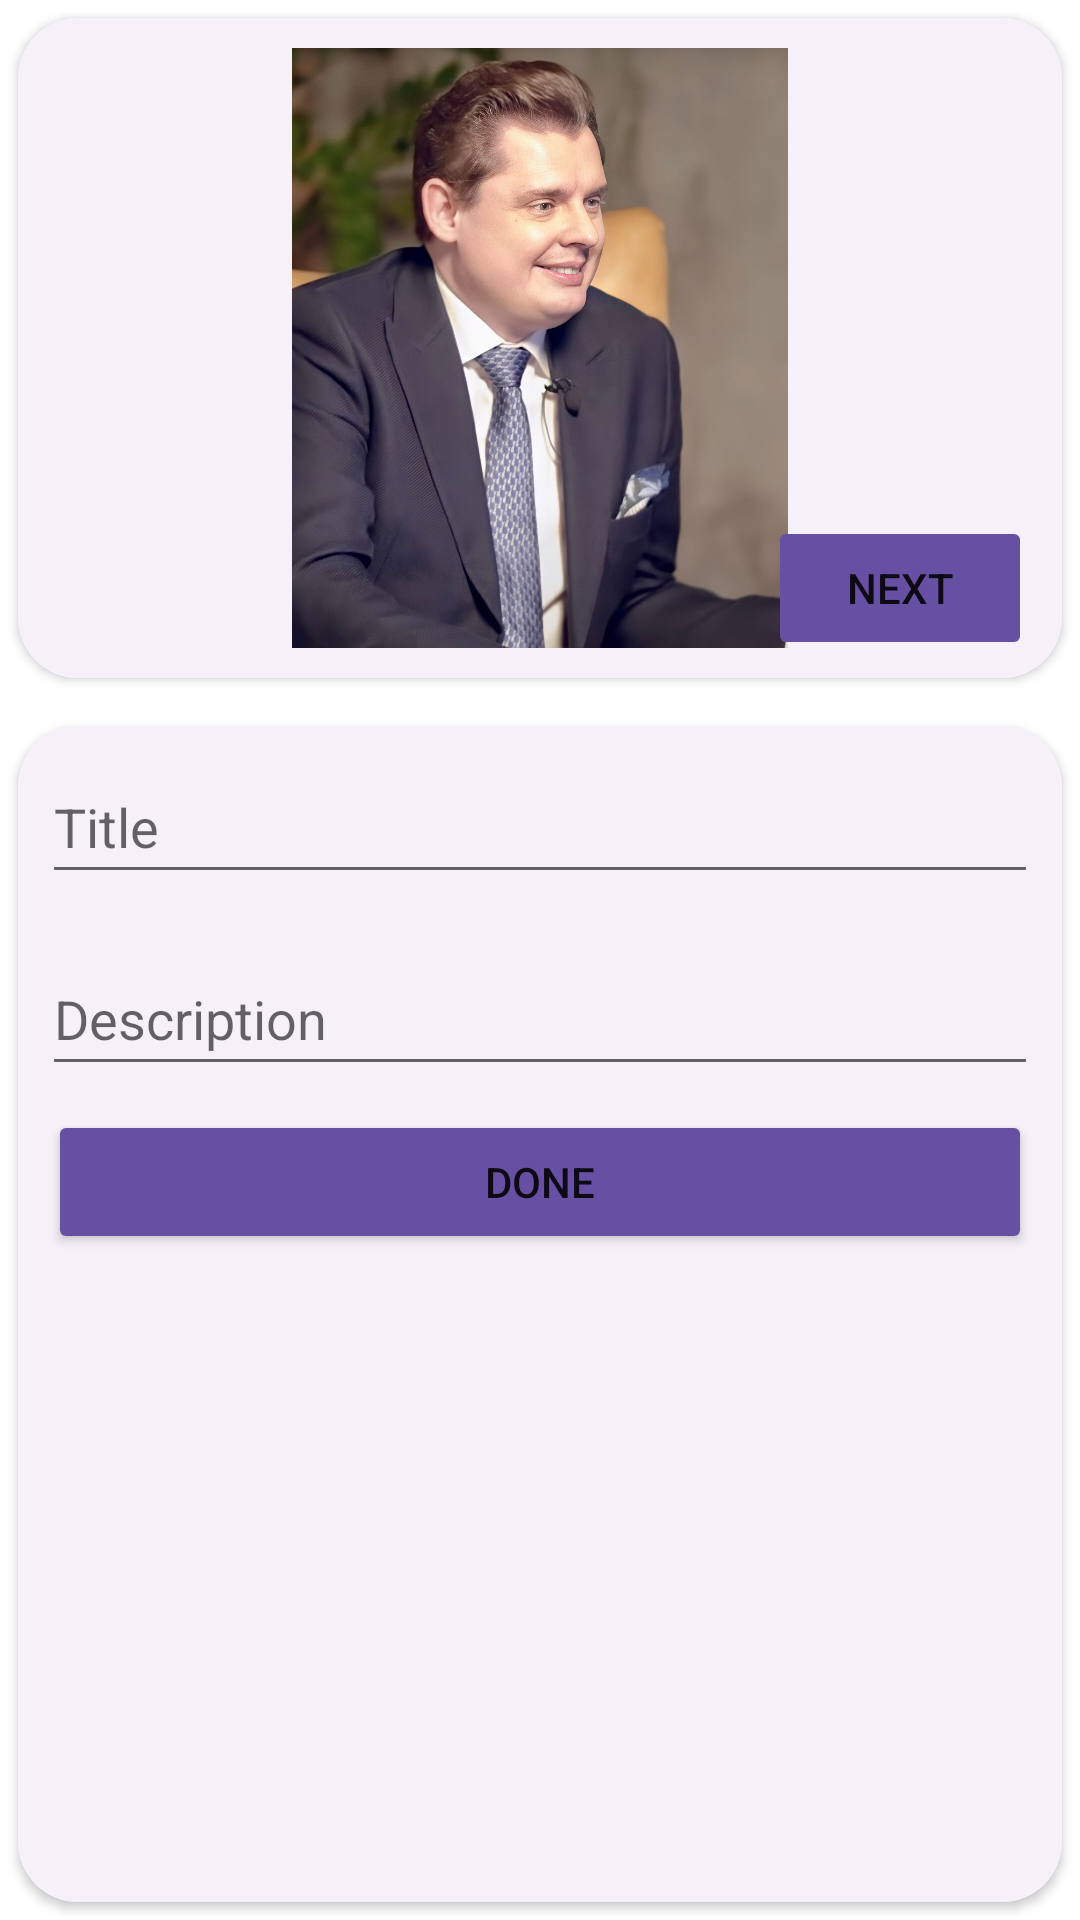

Here is an Android app screen rendered from its layout file. Give the layout XML and the strings, colors and styles it references.
<!-- AndroidManifest.xml: application theme Theme.AddNewItemRecView -->
<!-- res/layout/activity_edit.xml -->
<?xml version="1.0" encoding="utf-8"?>
<androidx.constraintlayout.widget.ConstraintLayout
    xmlns:android="http://schemas.android.com/apk/res/android"
    xmlns:app="http://schemas.android.com/apk/res-auto"
    xmlns:tools="http://schemas.android.com/tools"
    android:layout_width="match_parent"
    android:layout_height="match_parent"
    tools:context=".EditActivity">

    <androidx.cardview.widget.CardView
        android:id="@+id/cardView"
        android:layout_width="0dp"
        android:layout_height="0dp"
        android:layout_marginTop="16dp"
        android:layout_marginBottom="6dp"
        app:cardCornerRadius="20dp"
        app:layout_constraintStart_toStartOf="@id/cardViewImage"
        app:layout_constraintEnd_toEndOf="@id/cardViewImage"
        app:layout_constraintBottom_toBottomOf="parent"
        app:layout_constraintTop_toBottomOf="@+id/cardViewImage"
        app:layout_constraintVertical_bias="0.0">

        <LinearLayout
            android:layout_width="match_parent"
            android:layout_height="match_parent"
            android:orientation="vertical"
            android:background="#F6F1F9">

            <EditText
                android:id="@+id/editTitle"
                android:layout_width="match_parent"
                android:layout_height="48dp"
                android:layout_margin="8dp"
                android:ems="10"
                android:hint="@string/title_edit_text"
                android:inputType="textPersonName" />

            <EditText
                android:id="@+id/editDescription"
                android:layout_width="match_parent"
                android:layout_height="48dp"
                android:layout_margin="8dp"
                android:ems="10"
                android:hint="@string/description_edit_text"
                android:inputType="textPersonName" />

            <Button
                android:id="@+id/buttonDone"
                android:layout_width="match_parent"
                android:layout_height="wrap_content"
                style="@style/button_style"
                android:text="@string/done_button"
                android:layout_marginStart="10dp"
                android:layout_marginEnd="10dp"
                android:backgroundTint="@color/material_purple" />


        </LinearLayout>
    </androidx.cardview.widget.CardView>

    <androidx.cardview.widget.CardView
        android:id="@+id/cardViewImage"
        android:layout_width="match_parent"
        android:layout_height="wrap_content"
        android:layout_margin="6dp"
        app:cardCornerRadius="20dp"
        app:layout_constraintStart_toStartOf="parent"
        app:layout_constraintEnd_toEndOf="parent"
        app:layout_constraintTop_toTopOf="parent">

        <LinearLayout
            android:layout_width="match_parent"
            android:layout_height="match_parent"
            android:orientation="horizontal"
            android:background="#F6F1F9">

            <ImageView
                android:id="@+id/imageView"
                android:layout_width="wrap_content"
                android:layout_height="200dp"
                app:srcCompat="@drawable/maestro1"
                android:layout_margin="10dp" />

        </LinearLayout>
    </androidx.cardview.widget.CardView>

    <Button
        android:id="@+id/buttonNext"
        android:layout_width="wrap_content"
        android:layout_height="wrap_content"
        style="@style/button_style"
        android:text="@string/next_image"
        android:layout_marginEnd="10dp"
        android:layout_marginBottom="6dp"
        app:layout_constraintEnd_toEndOf="@id/cardViewImage"
        app:layout_constraintBottom_toBottomOf="@id/cardViewImage"
        android:backgroundTint="@color/material_purple" />




</androidx.constraintlayout.widget.ConstraintLayout>
<!-- resources referenced by this layout -->
<resources>
  <color name="material_purple">#6750A3</color>
  <!-- drawable maestro1: jpg bitmap (drawable, 200893 bytes) -->
  <string name="description_edit_text">Description</string>
  <string name="done_button">Done</string>
  <string name="next_image">Next</string>
  <string name="title_edit_text">Title</string>
  <style name="Theme.AddNewItemRecView" parent="Theme.MaterialComponents.DayNight.DarkActionBar">
          
          <item name="colorPrimary">@color/material_purple</item>
          <item name="colorPrimaryVariant">@color/material_purple</item>
          <item name="colorOnPrimary">@color/white</item>
          
          <item name="colorSecondary">@color/teal_200</item>
          <item name="colorSecondaryVariant">@color/teal_700</item>
          <item name="colorOnSecondary">@color/black</item>
          
          <item name="android:statusBarColor">?attr/colorPrimaryVariant</item>
          
      </style>
  <color name="white">#FFFFFFFF</color>
  <color name="teal_200">#FF03DAC5</color>
  <color name="teal_700">#FF018786</color>
  <color name="black">#FF000000</color>
</resources>
